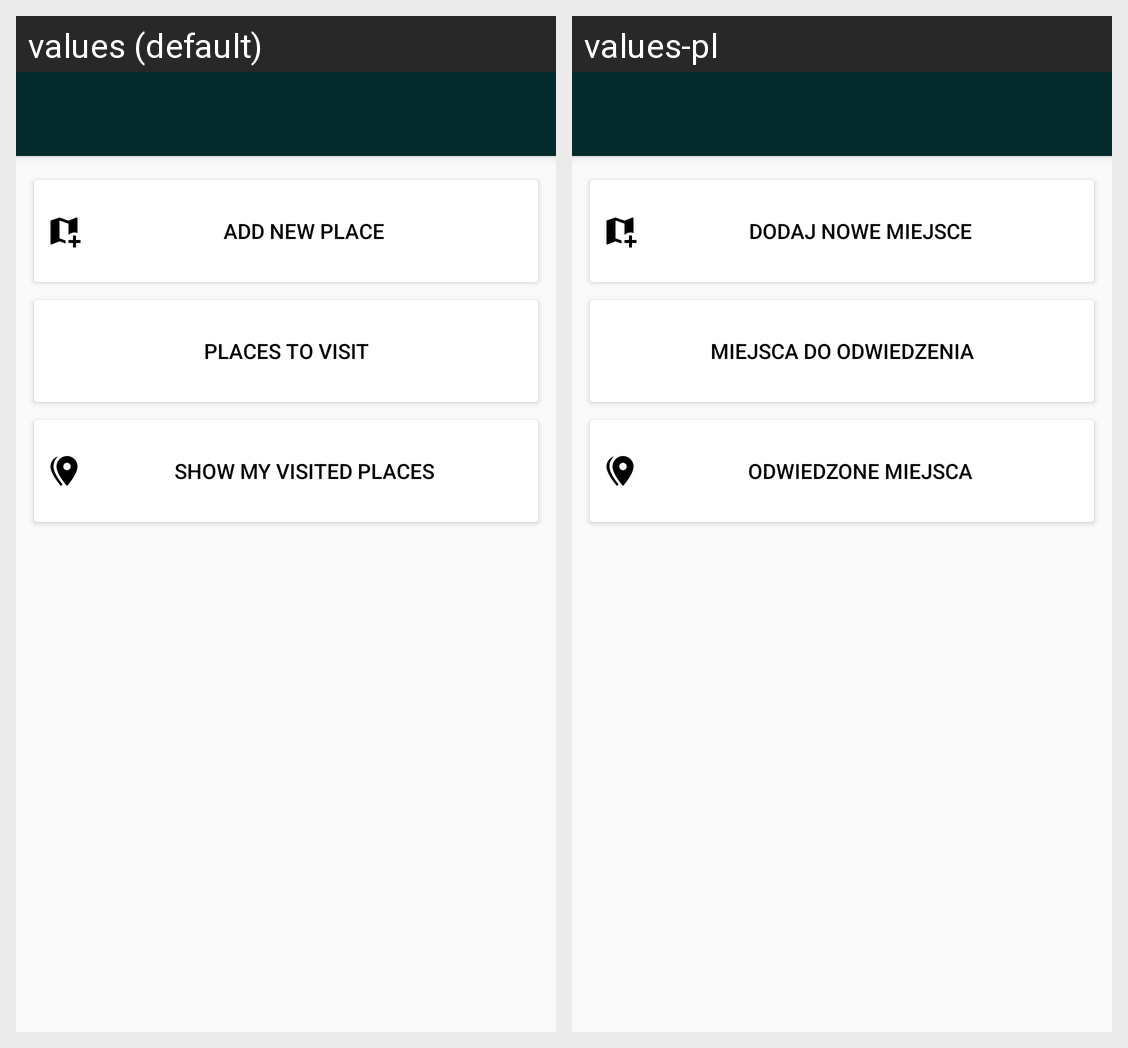

Strings drawn on this Android screen and how each of the app's shown locales translates them:
Android screen res/layout/activity_main.xml rendered under 2 locales, left to right: values (default), values-pl. Device: Nexus 5 (rendered at 1080×1920; each locale shown at half size, 540×960, under a caption strip naming it); theme AppTheme.
Strings drawn on this screen, with the default value and each locale's value (text and hints the layout hard-codes, and strings that could not be matched under every locale, appear in the picture but are not listed):

add_new_place_button
  values: Add new place
  values-pl: Dodaj nowe miejsce

to_visit_button
  values: Places to visit
  values-pl: Miejsca do odwiedzenia

visited_button
  values: Show my visited places
  values-pl: Odwiedzone miejsca
